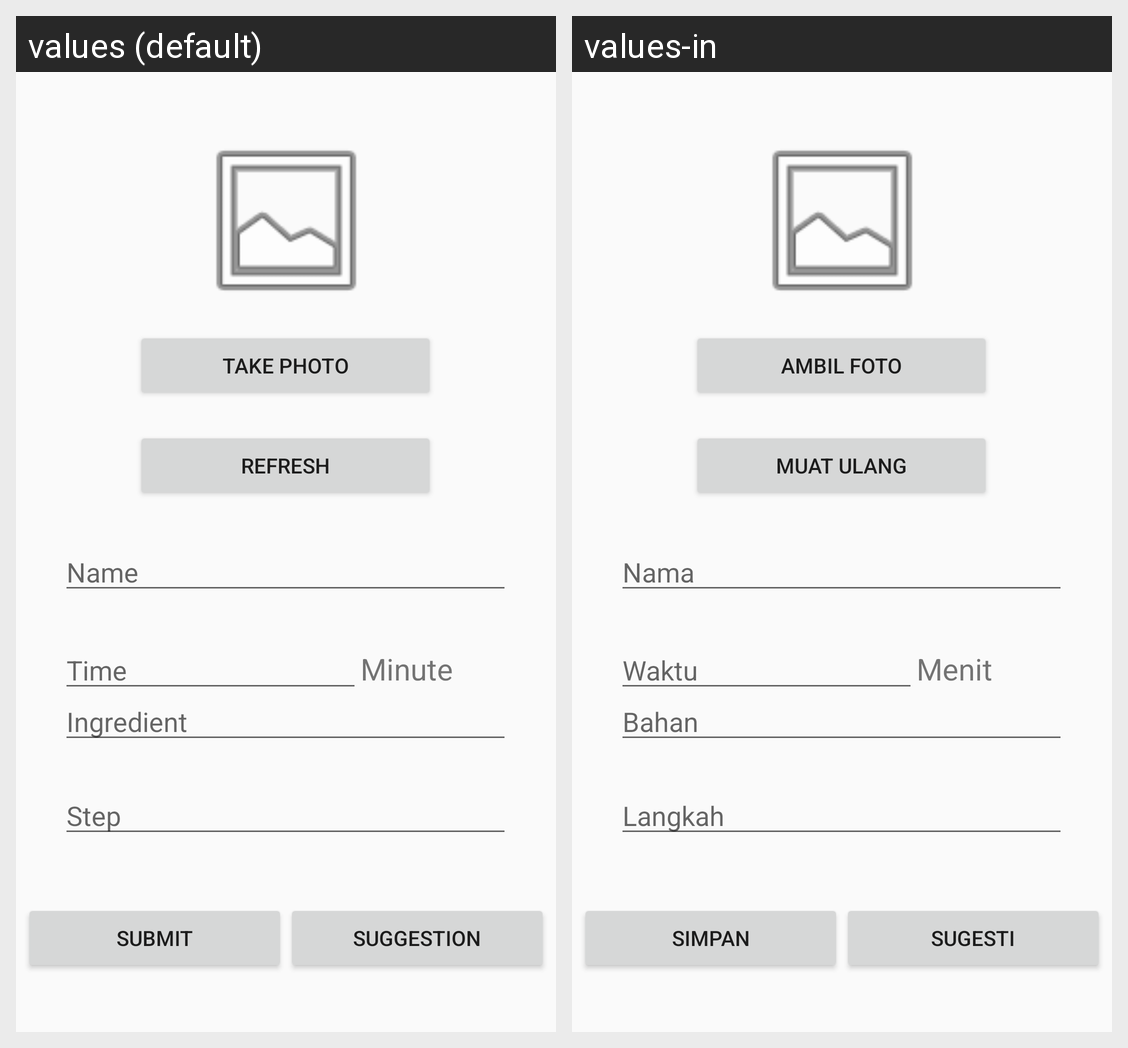

Translations of the strings shown on this Android screen, per locale in the grid:
Android screen res/layout/recipe_add_fragment.xml rendered under 2 locales, left to right: values (default), values-in. Device: Nexus 5 (rendered at 1080×1920; each locale shown at half size, 540×960, under a caption strip naming it); theme AppTheme.
Strings drawn on this screen, with the default value and each locale's value (text and hints the layout hard-codes, and strings that could not be matched under every locale, appear in the picture but are not listed):

name
  values: Name
  values-in: Nama

step
  values: Step
  values-in: Langkah

ingredient
  values: Ingredient
  values-in: Bahan

submit
  values: Submit
  values-in: Simpan

suggestion
  values: Suggestion
  values-in: Sugesti

camera
  values: Take Photo
  values-in: Ambil Foto

refresh_photo
  values: Refresh
  values-in: Muat Ulang

time
  values: Time
  values-in: Waktu

minute
  values: Minute
  values-in: Menit
